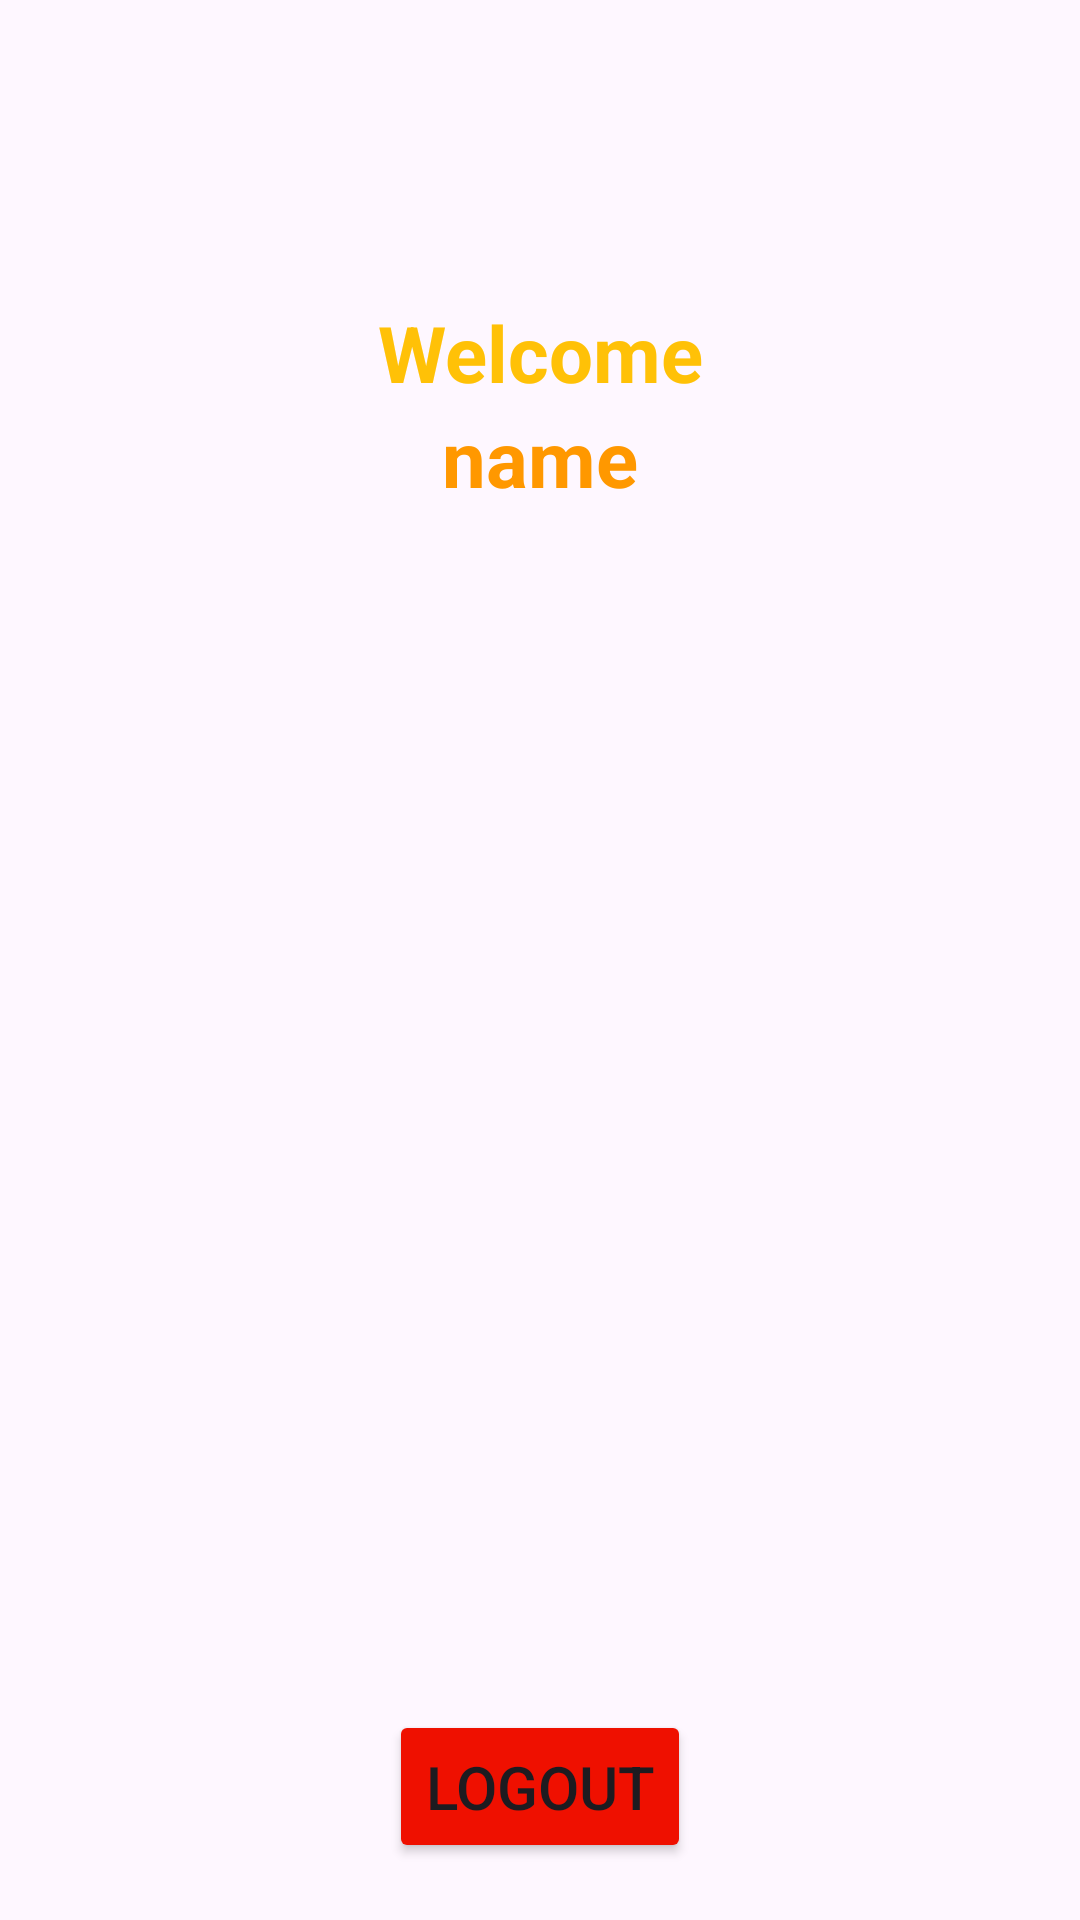

The Android layout XML behind this screen, and the referenced resources:
<!-- AndroidManifest.xml: application theme Theme.Form_google_authentication -->
<!-- res/layout/activity_main.xml -->
<?xml version="1.0" encoding="utf-8"?>
<androidx.constraintlayout.widget.ConstraintLayout xmlns:android="http://schemas.android.com/apk/res/android"
    xmlns:app="http://schemas.android.com/apk/res-auto"
    xmlns:tools="http://schemas.android.com/tools"
    android:layout_width="match_parent"
    android:layout_height="match_parent"
    android:background="@drawable/bg_img"
    tools:context=".MainActivity">
    <TextView
        android:layout_width="wrap_content"
        android:layout_height="wrap_content"
        android:text="Welcome"
        android:id="@+id/welcome"
        android:layout_marginTop="100dp"
        android:textColor="#FFC107"
        android:textSize="26sp"
        android:textStyle="bold"
        app:layout_constraintBottom_toTopOf="@id/userName"
        app:layout_constraintEnd_toEndOf="parent"
        app:layout_constraintStart_toStartOf="parent"
        app:layout_constraintTop_toTopOf="parent"/>
    <TextView
        android:layout_width="wrap_content"
        android:layout_height="wrap_content"
        android:text="name"
        android:id="@+id/userName"
        android:textColor="#FF9800"
        android:textSize="26sp"
        android:textStyle="bold"
        app:layout_constraintEnd_toEndOf="parent"
        app:layout_constraintStart_toStartOf="parent"
        app:layout_constraintTop_toBottomOf="@id/welcome"/>
    <Button
        android:layout_width="wrap_content"
        android:layout_height="wrap_content"
        android:text="Logout"
        android:id="@+id/logout"
        android:textSize="20sp"
        android:padding="12dp"
        android:backgroundTint="#EF1000"
        android:layout_marginTop="400dp"
        app:cornerRadius = "15dp"
        app:layout_constraintStart_toStartOf="parent"
        app:layout_constraintEnd_toEndOf="parent"
        app:layout_constraintTop_toBottomOf="@id/userName"/>
</androidx.constraintlayout.widget.ConstraintLayout>
<!-- resources referenced by this layout -->
<resources>
  <style name="Theme.Form_google_authentication" parent="Base.Theme.Form_google_authentication" />
  <style name="Base.Theme.Form_google_authentication" parent="Theme.Material3.DayNight.NoActionBar">
          
           <item name="colorPrimary">@color/orange</item>
      </style>
  <color name="orange">#F84A13</color>
</resources>
